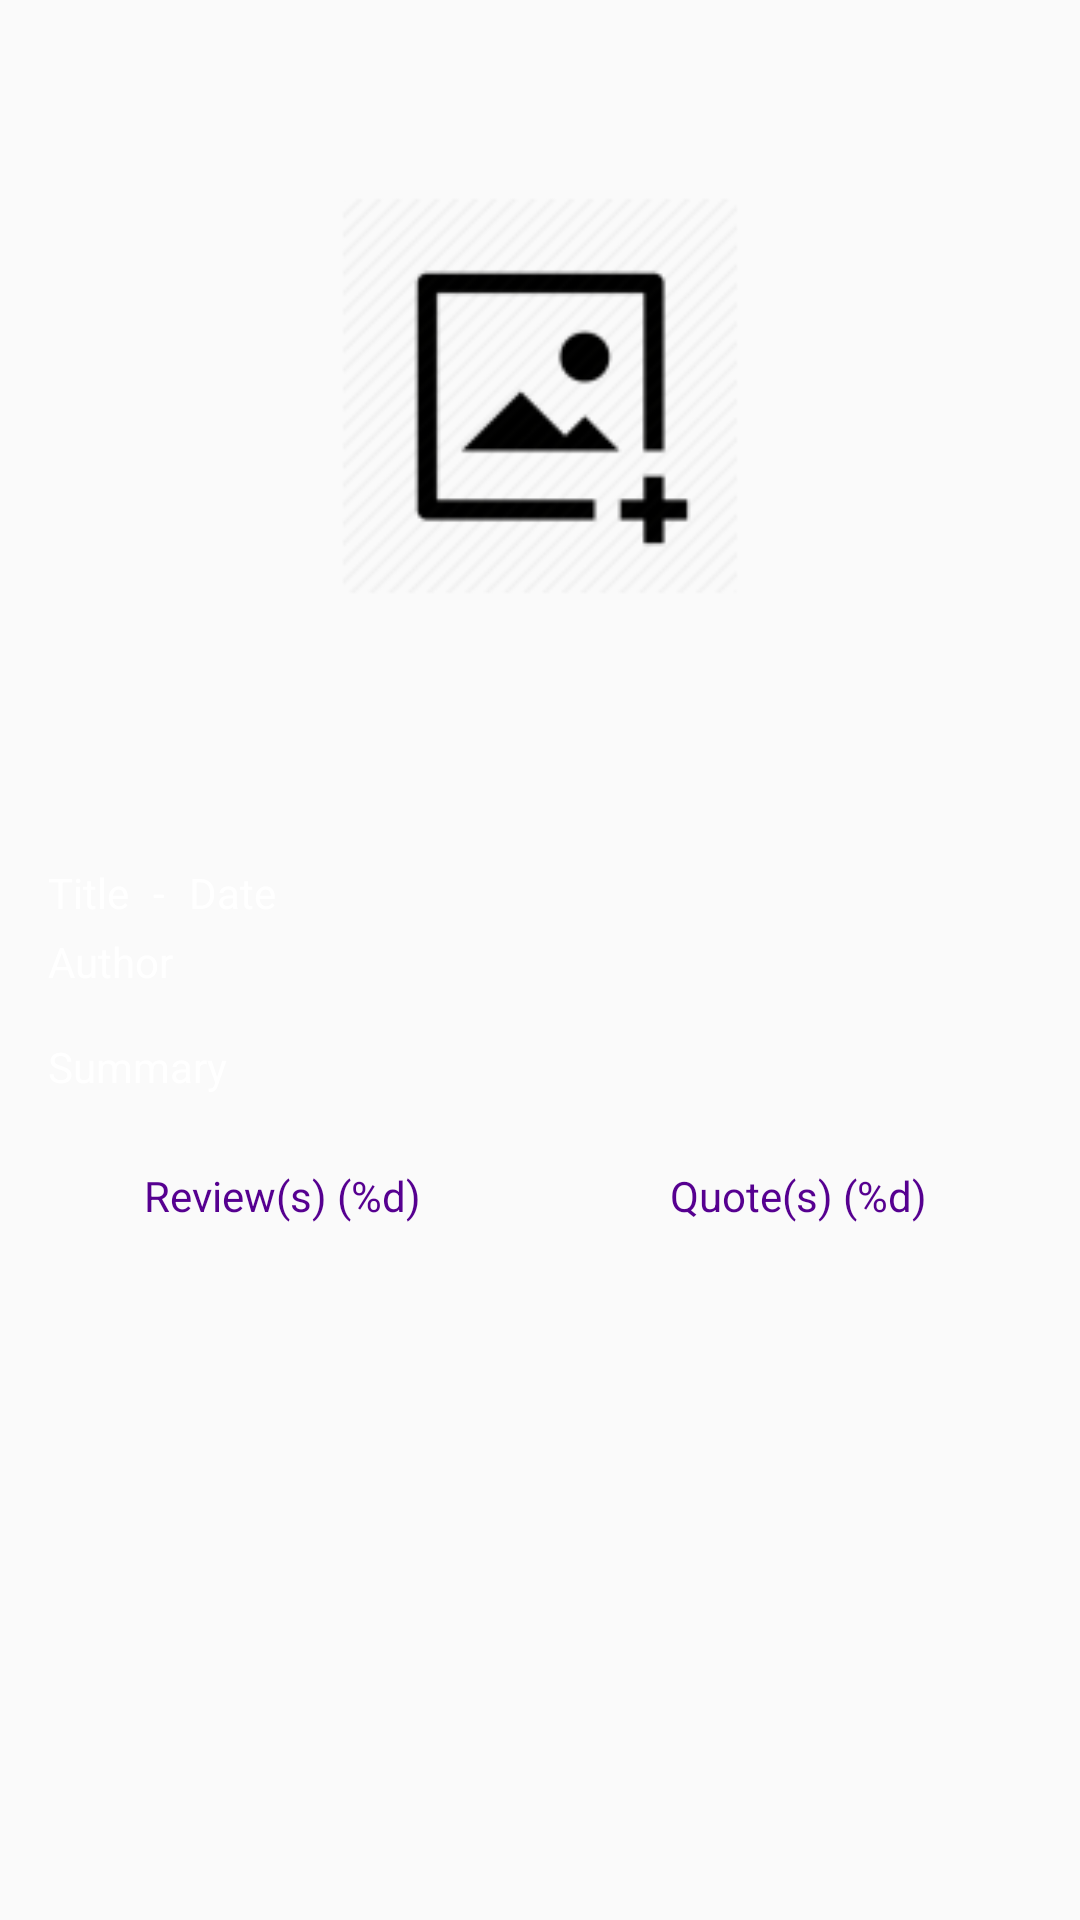

Here is an Android app screen rendered from its layout file. Give the layout XML and the strings, colors and styles it references.
<!-- AndroidManifest.xml: application theme AppTheme -->
<!-- res/layout/dialog_fragment_book.xml -->
<?xml version="1.0" encoding="utf-8"?>
<ScrollView xmlns:android="http://schemas.android.com/apk/res/android"
    xmlns:app="http://schemas.android.com/apk/res-auto"
    xmlns:tools="http://schemas.android.com/tools"
    android:id="@+id/scroll_content"
    android:layout_width="match_parent"
    android:layout_height="match_parent"
    android:layout_marginStart="8dp"
    android:layout_marginTop="8dp"
    android:layout_marginEnd="8dp"
    android:layout_marginBottom="8dp"
    app:layout_constraintBottom_toBottomOf="parent"
    app:layout_constraintEnd_toEndOf="parent"
    app:layout_constraintHorizontal_bias="0.0"
    app:layout_constraintStart_toStartOf="parent"
    app:layout_constraintTop_toTopOf="parent"
    app:layout_constraintVertical_bias="0.0"
    tools:context=".Views.BookDialogFragment">

    <android.support.constraint.ConstraintLayout
        android:id="@+id/constraint_content"
        android:layout_width="match_parent"
        android:layout_height="wrap_content"
        android:orientation="vertical">

        <TextView
            android:id="@+id/txt_reviews"
            android:layout_width="0dp"
            android:layout_height="wrap_content"
            android:layout_marginStart="8dp"
            android:layout_marginTop="24dp"
            android:gravity="center"
            android:text="@string/reviews_number_replacement"
            android:textColor="@color/colorPrimary"
            app:layout_constraintEnd_toStartOf="@+id/txt_quotes"
            app:layout_constraintHorizontal_bias="0.5"
            app:layout_constraintStart_toStartOf="parent"
            app:layout_constraintTop_toBottomOf="@+id/constraint_book_info" />

        <TextView
            android:id="@+id/txt_quotes"
            android:layout_width="0dp"
            android:layout_height="wrap_content"
            android:layout_marginTop="24dp"
            android:layout_marginEnd="8dp"
            android:gravity="center"
            android:text="@string/quotes_number_replacement"
            android:textColor="@color/colorPrimary"
            app:layout_constraintEnd_toEndOf="parent"
            app:layout_constraintHorizontal_bias="0.5"
            app:layout_constraintStart_toEndOf="@+id/txt_reviews"
            app:layout_constraintTop_toBottomOf="@+id/constraint_book_info" />

        <LinearLayout
            android:id="@+id/linear_quote_list"
            android:layout_width="0dp"
            android:layout_height="wrap_content"
            android:orientation="vertical"
            android:visibility="gone"
            app:layout_constraintEnd_toEndOf="@+id/txt_quotes"
            app:layout_constraintStart_toStartOf="@+id/txt_quotes"
            app:layout_constraintTop_toBottomOf="@+id/txt_quotes">

        </LinearLayout>

        <LinearLayout
            android:id="@+id/linear_review_list"
            android:layout_width="0dp"
            android:layout_height="wrap_content"
            android:orientation="vertical"
            android:visibility="gone"
            app:layout_constraintEnd_toEndOf="@+id/txt_reviews"
            app:layout_constraintStart_toStartOf="@+id/txt_reviews"
            app:layout_constraintTop_toBottomOf="@+id/txt_reviews">

        </LinearLayout>

        <android.support.constraint.ConstraintLayout
            android:id="@+id/constraint_book_info"
            android:layout_width="0dp"
            android:layout_height="wrap_content"
            android:layout_marginStart="8dp"
            android:layout_marginTop="24dp"
            android:layout_marginEnd="8dp"
            app:layout_constraintEnd_toEndOf="parent"
            app:layout_constraintStart_toStartOf="parent"
            app:layout_constraintTop_toBottomOf="@+id/recycler_book_list_types">

            <TextView
                android:id="@+id/txt_title"
                android:layout_width="wrap_content"
                android:layout_height="wrap_content"
                android:layout_marginStart="8dp"
                android:text="@string/title"
                android:textColor="@color/white"
                app:layout_constraintStart_toStartOf="parent"
                app:layout_constraintTop_toTopOf="parent" />

            <TextView
                android:id="@+id/txt_author"
                android:layout_width="wrap_content"
                android:layout_height="wrap_content"
                android:layout_marginTop="4dp"
                android:text="@string/author"
                android:textColor="@color/white"
                app:layout_constraintStart_toStartOf="@+id/txt_title"
                app:layout_constraintTop_toBottomOf="@+id/txt_title" />

            <TextView
                android:id="@+id/txt_date"
                android:layout_width="wrap_content"
                android:layout_height="wrap_content"
                android:layout_marginStart="8dp"
                android:text="@string/date"
                android:textColor="@color/white"
                app:layout_constraintStart_toEndOf="@+id/txt_separator"
                app:layout_constraintTop_toTopOf="@+id/txt_title" />

            <TextView
                android:id="@+id/txt_summary"
                android:layout_width="0dp"
                android:layout_height="wrap_content"
                android:layout_marginStart="8dp"
                android:layout_marginTop="16dp"
                android:layout_marginEnd="8dp"
                android:text="@string/summary"
                android:textColor="@color/white"
                app:layout_constraintEnd_toEndOf="parent"
                app:layout_constraintStart_toStartOf="parent"
                app:layout_constraintTop_toBottomOf="@+id/txt_author" />

            <TextView
                android:id="@+id/txt_separator"
                android:layout_width="wrap_content"
                android:layout_height="wrap_content"
                android:layout_marginStart="8dp"
                android:text="@string/separator"
                android:textColor="@color/white"
                app:layout_constraintStart_toEndOf="@+id/txt_title"
                app:layout_constraintTop_toTopOf="parent" />
        </android.support.constraint.ConstraintLayout>

        <ImageView
            android:id="@+id/img_cover"
            android:layout_width="150dp"
            android:layout_height="200dp"
            android:layout_marginStart="8dp"
            android:layout_marginTop="32dp"
            android:layout_marginEnd="8dp"
            app:layout_constraintEnd_toEndOf="parent"
            app:layout_constraintStart_toStartOf="parent"
            app:layout_constraintTop_toTopOf="parent"
            app:srcCompat="@mipmap/add_photo_icon" />

        <android.support.v7.widget.RecyclerView
            android:id="@+id/recycler_book_list_types"
            android:layout_width="wrap_content"
            android:layout_height="wrap_content"
            android:layout_marginStart="8dp"
            android:layout_marginTop="32dp"
            android:layout_marginEnd="8dp"
            android:orientation="horizontal"
            app:layout_constraintEnd_toEndOf="parent"
            app:layout_constraintHorizontal_bias="0.5"
            app:layout_constraintStart_toStartOf="parent"
            app:layout_constraintTop_toBottomOf="@+id/img_cover" />
    </android.support.constraint.ConstraintLayout>
</ScrollView>
<!-- resources referenced by this layout -->
<resources>
  <color name="colorPrimary">#560090</color>
  <color name="white">#FFFFFF</color>
  <!-- mipmap add_photo_icon: png bitmap (mipmap-hdpi, 1924 bytes) -->
  <string name="author">Author</string>
  <string name="date">Date</string>
  <string name="quotes_number_replacement">Quote(s) (%d)</string>
  <string name="reviews_number_replacement">Review(s) (%d)</string>
  <string name="separator">-</string>
  <string name="summary">Summary</string>
  <string name="title">Title</string>
  <style name="AppTheme" parent="Theme.AppCompat.Light.DarkActionBar">
          
          <item name="colorPrimary">@color/colorPrimary</item>
          <item name="colorPrimaryDark">@color/colorPrimaryDark</item>
          <item name="colorAccent">@color/colorAccent</item>
      </style>
  <color name="colorPrimaryDark">#39005F</color>
  <color name="colorAccent">#560090</color>
</resources>
